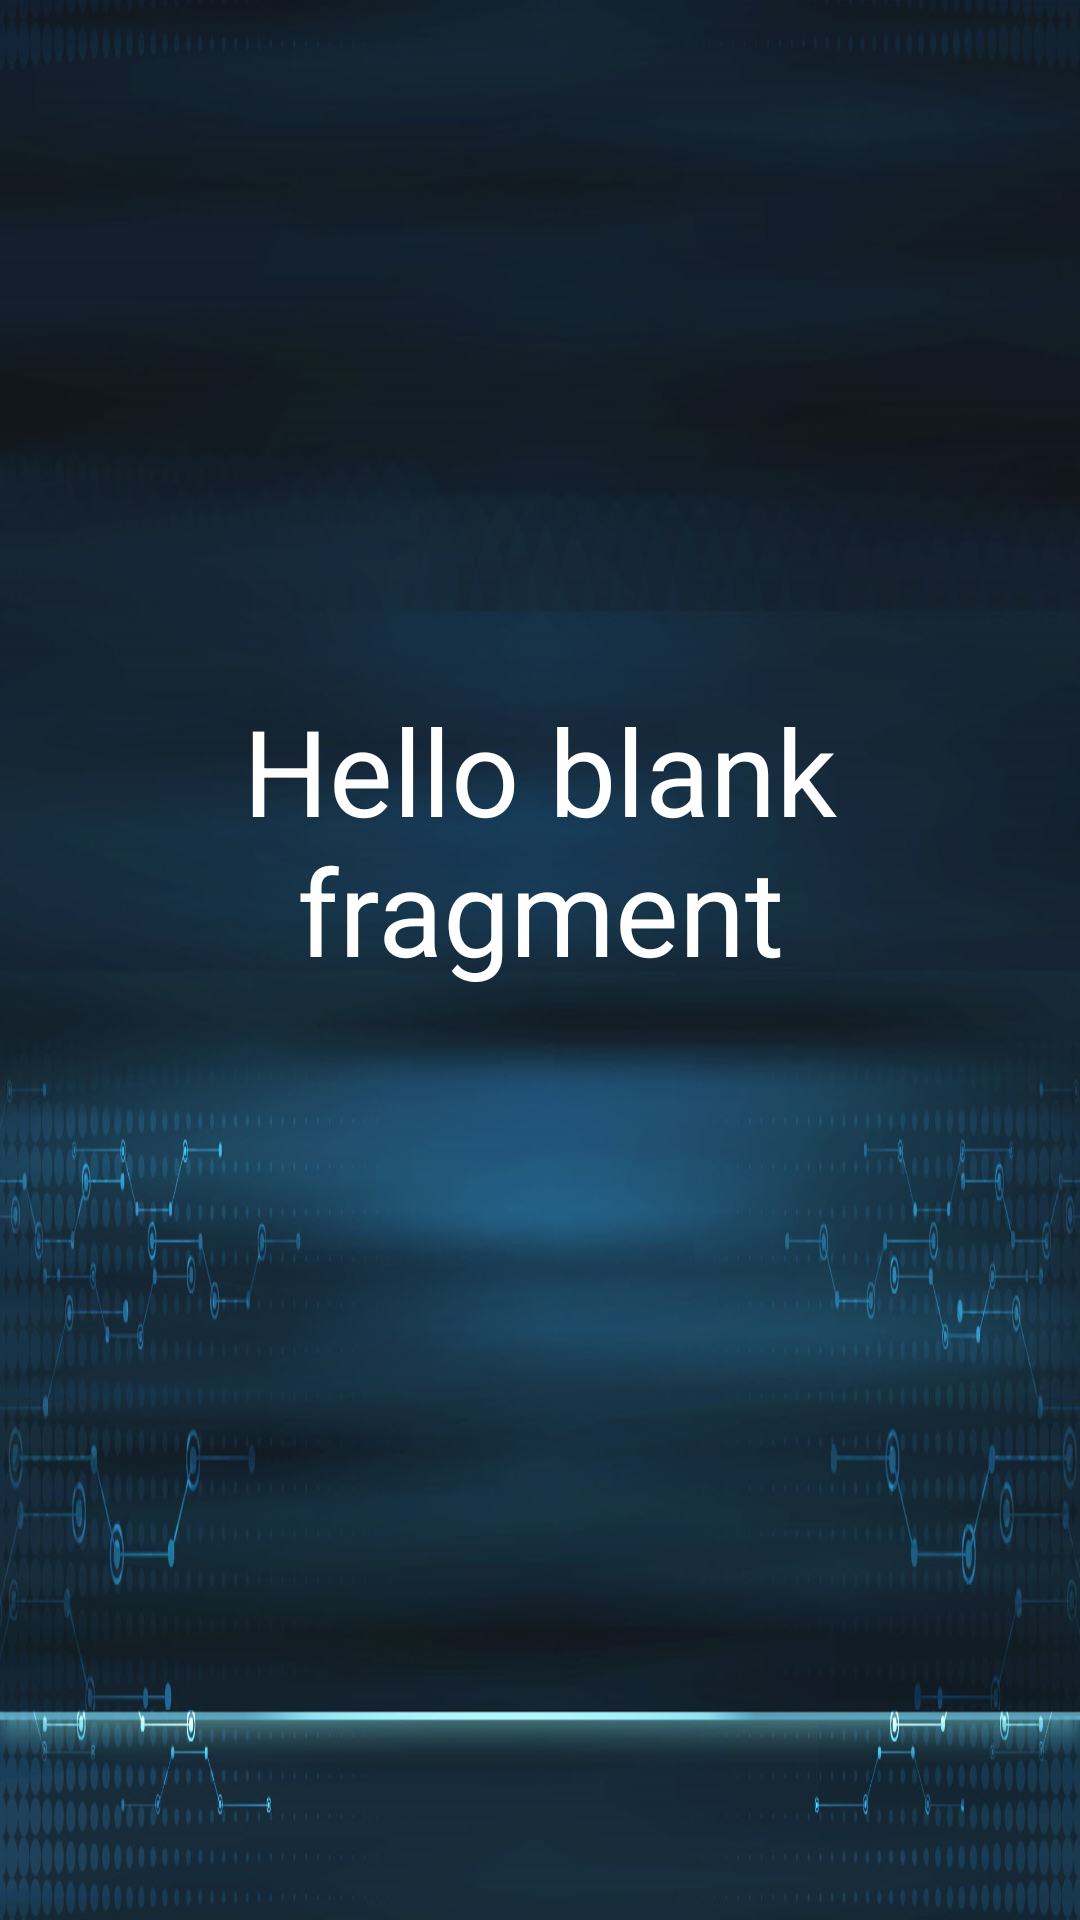

Produce the Android XML layout that renders to this screen, including the resource entries it uses.
<!-- AndroidManifest.xml: application theme AppTheme -->
<!-- res/layout/fragment_answer.xml -->
<RelativeLayout xmlns:android="http://schemas.android.com/apk/res/android"
             xmlns:tools="http://schemas.android.com/tools"
             android:layout_width="match_parent"
             android:layout_height="match_parent"
              android:orientation="vertical"
             tools:context="smartlift.ibesk.ru.smartliftclient.fragments.AnswerFragment">

    <RelativeLayout
        android:id="@+id/answer_body_rel"
        android:layout_width="match_parent"
        android:layout_alignParentTop="true"
        android:layout_height="match_parent"
        android:layout_below="@+id/answer_footer">
        <ImageView
            android:id="@+id/answer_body_image"
            android:layout_width="match_parent"
            android:layout_height="match_parent"
            android:scaleType="fitXY"
            android:src="@drawable/big_body"/>
        <TextView
            android:id="@+id/answer_tv"
            android:layout_width="match_parent"
            android:layout_height="match_parent"
            android:text="@string/hello_blank_fragment"
            android:textSize="40sp"
            android:paddingTop="0dp"
            android:paddingBottom="80dp"
            android:paddingLeft="70dp"
            android:paddingRight="70dp"
            android:gravity="center"
            android:textColor="@android:color/white"
            android:layout_alignBottom="@id/answer_body_image"
            android:layout_alignLeft="@id/answer_body_image"
            android:layout_alignRight="@id/answer_body_image"
            android:layout_alignTop="@id/answer_body_image"/>
    </RelativeLayout>

    <RelativeLayout
        android:id="@+id/answer_footer"
        android:layout_width="match_parent"
        android:layout_height="70dp"
        android:layout_alignParentBottom="true">
        <ImageView
            android:layout_width="match_parent"
            android:layout_height="match_parent"
            android:scaleType="fitXY"
            android:src="@drawable/footer_image"/>

    </RelativeLayout>


</RelativeLayout>
<!-- resources referenced by this layout -->
<resources>
  <!-- drawable big_body: png bitmap (drawable, 680071 bytes) -->
  <!-- drawable footer_image: png bitmap (drawable, 160129 bytes) -->
  <string name="hello_blank_fragment">Hello blank fragment</string>
  <style name="AppTheme" parent="Theme.AppCompat.Light.NoActionBar">
          
          <item name="colorPrimary">@color/colorPrimary</item>
          <item name="colorPrimaryDark">@color/colorPrimary</item>
          <item name="colorAccent">@color/colorAccent</item>
          <item name="android:colorBackground">@color/colorPrimaryLight</item>
          <item name="android:textColorPrimaryInverse">@android:color/darker_gray</item>
          <item name="android:textColorPrimary">@android:color/primary_text_light</item>
      </style>
  <color name="colorPrimary">#53777a</color>
  <color name="colorAccent">#ffc98c</color>
  <color name="colorPrimaryLight">#90a4a6</color>
</resources>
